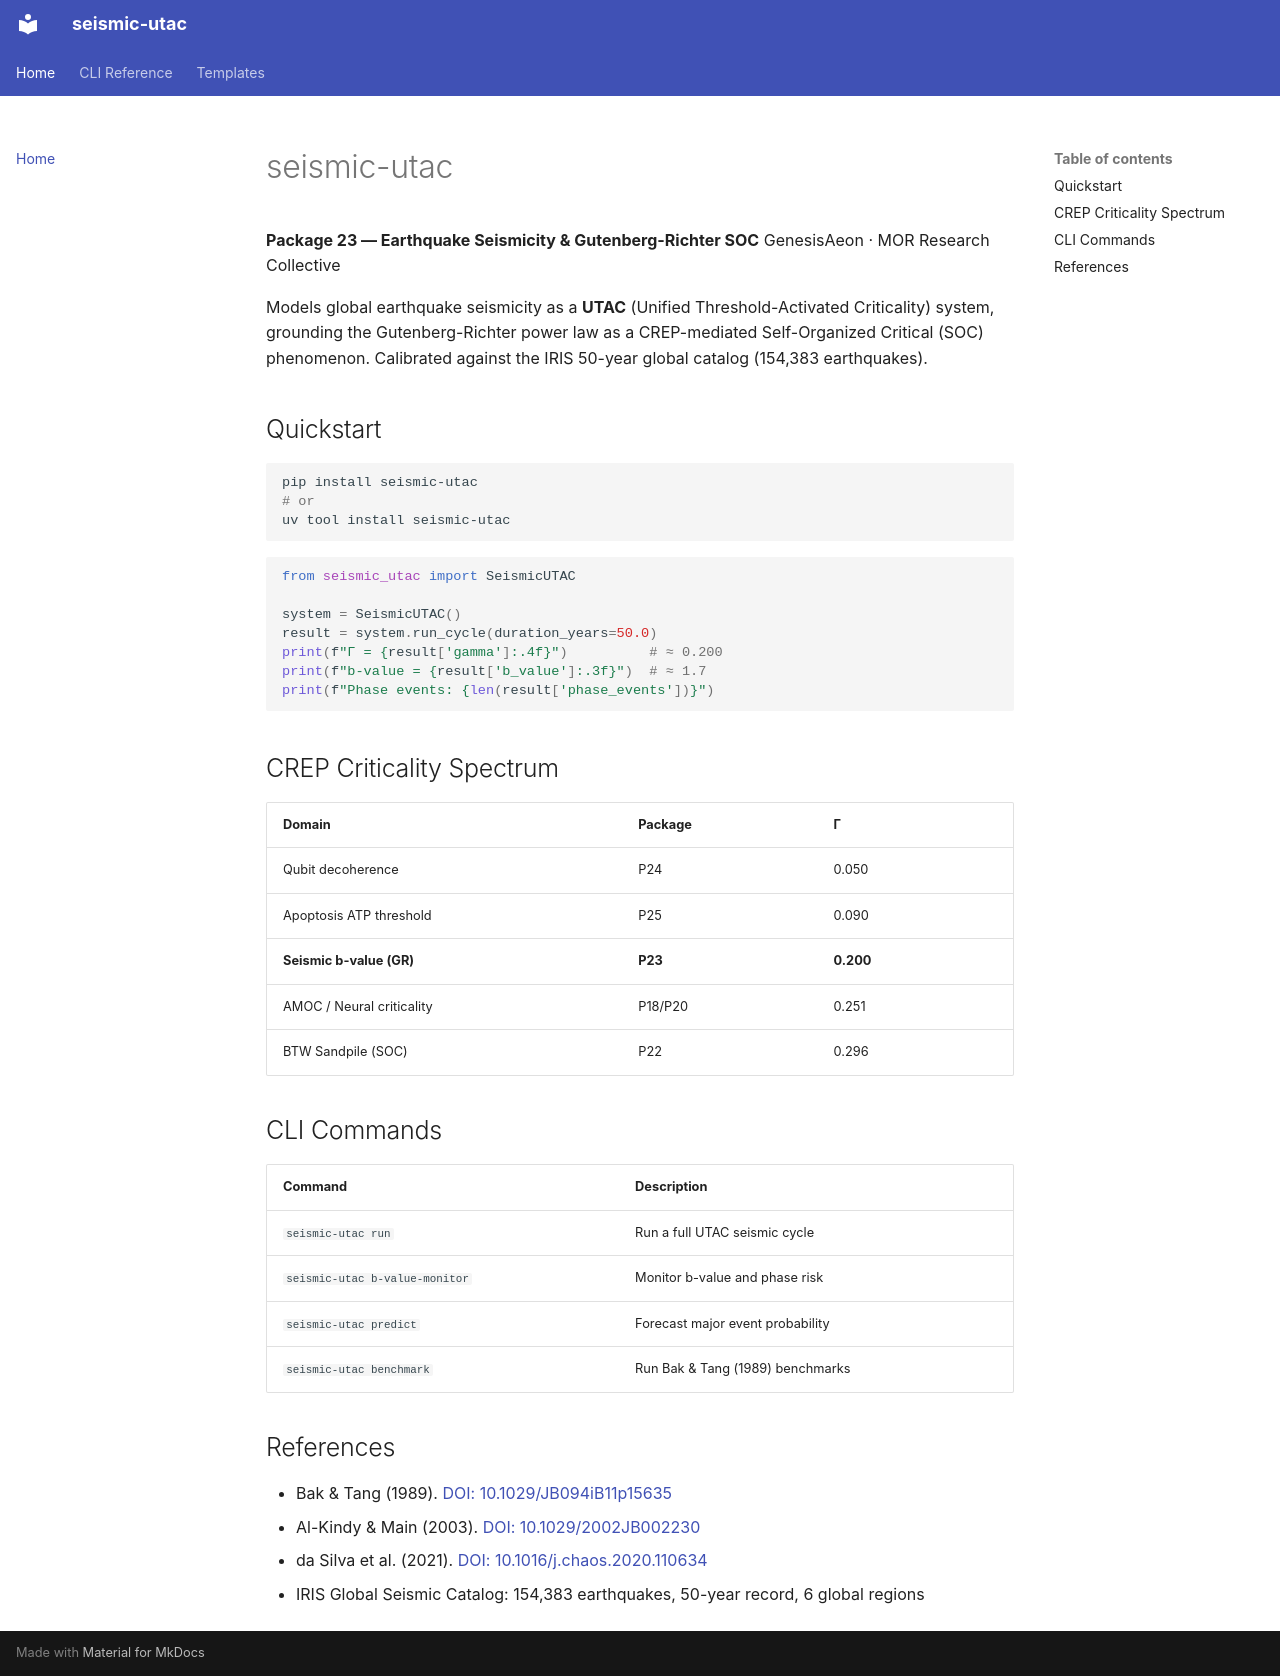

repository: GenesisAeon/seismic-utac · page: index.html · generator: mkdocs

# seismic-utac

**Package 23 — Earthquake Seismicity & Gutenberg-Richter SOC**
GenesisAeon · MOR Research Collective

Models global earthquake seismicity as a **UTAC** (Unified Threshold-Activated Criticality)
system, grounding the Gutenberg-Richter power law as a CREP-mediated Self-Organized Critical
(SOC) phenomenon. Calibrated against the IRIS 50-year global catalog (154,383 earthquakes).

## Quickstart

```bash
pip install seismic-utac
# or
uv tool install seismic-utac
```

```python
from seismic_utac import SeismicUTAC

system = SeismicUTAC()
result = system.run_cycle(duration_years=50.0)
print(f"Γ = {result['gamma']:.4f}")          # ≈ 0.200
print(f"b-value = {result['b_value']:.3f}")  # ≈ 1.7
print(f"Phase events: {len(result['phase_events'])}")
```

## CREP Criticality Spectrum

| Domain | Package | Γ |
|--------|---------|---|
| Qubit decoherence | P24 | 0.050 |
| Apoptosis ATP threshold | P25 | 0.090 |
| **Seismic b-value (GR)** | **P23** | **0.200** |
| AMOC / Neural criticality | P18/P20 | 0.251 |
| BTW Sandpile (SOC) | P22 | 0.296 |

## CLI Commands

| Command | Description |
|---------|-------------|
| `seismic-utac run` | Run a full UTAC seismic cycle |
| `seismic-utac b-value-monitor` | Monitor b-value and phase risk |
| `seismic-utac predict` | Forecast major event probability |
| `seismic-utac benchmark` | Run Bak & Tang (1989) benchmarks |

## References

- Bak & Tang (1989). [DOI: 10.1029/JB094iB11p15635](https://doi.org/10.1029/JB094iB11p15635)
- Al-Kindy & Main (2003). [DOI: 10.1029/2002JB002230](https://doi.org/10.1029/2002JB002230)
- da Silva et al. (2021). [DOI: 10.1016/j.chaos.2020.110634](https://doi.org/10.1016/j.chaos.2020.110634)
- IRIS Global Seismic Catalog: 154,383 earthquakes, 50-year record, 6 global regions
